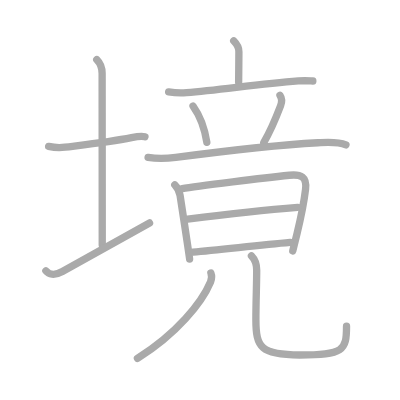
t = 0.00 s
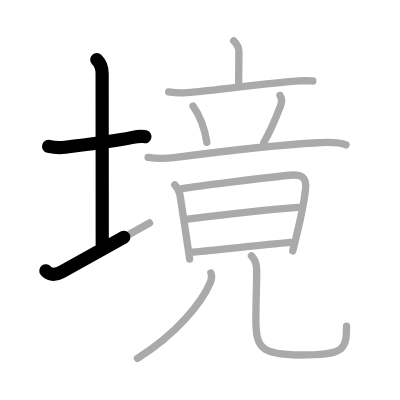
t = 2.75 s
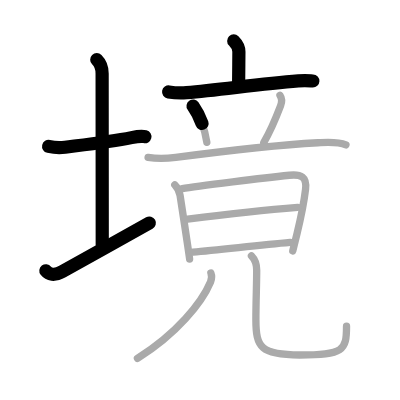
t = 5.50 s
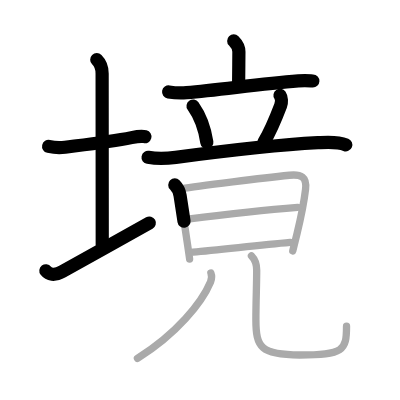
t = 8.50 s
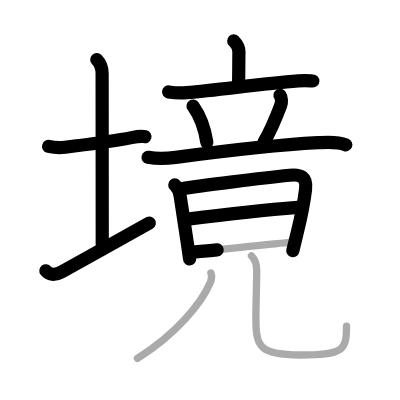
t = 11.25 s
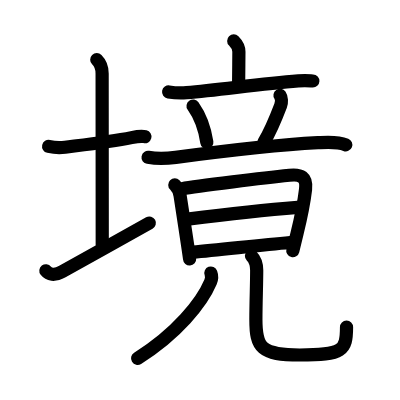
t = 14.00 s

The animated SVG that drew these frames (rendered in a browser with its animation timeline set to each time). Animation: 14 SMIL elements (animate=14); one cycle of 14.00 s.

<?xml version="1.0" standalone="no"?>
<!DOCTYPE svg PUBLIC "-//W3C//DTD SVG 1.1//EN"   "http://www.w3.org/Graphics/SVG/1.1/DTD/svg11.dtd">
<svg width="400px" height="400px"  version="1.1" xmlns="http://www.w3.org/2000/svg">
  <defs>
    <marker id="Triangle" viewBox="0 0 10 10" refX="0" refY="5" markerUnits="strokeWidth" markerWidth="3" style="stroke-opacity:0%;fill:#aaaaaa;" markerHeight="2" orient="auto">
      <path d="M 0 0 L 10 5 L 0 10 z" />
    </marker>
    
    <marker id="Arrow" viewBox="0 0 10 10" refX="5" refY="5" markerUnits="strokeWidth" markerWidth="1.8" style="stroke-opacity:0%;fill:#770000;" markerHeight="2" orient="auto">
      <path d="M 0 4 L 6 4 L 4 1 L 10 5 L 4 9 L 6 6 L 0 6 z" />
        <circle cx="5" cy="5" r="5" />
      </marker>
    
    <marker id="TriangleRed" viewBox="0 0 10 10" refX="0" refY="5" markerUnits="strokeWidth" markerWidth="3" style="stroke-opacity:0%;fill:#CC0000;" markerHeight="2" orient="auto">
      <path d="M 0 0 L 10 5 L 0 10 z" />
    </marker>
    
    <marker id="ArrowRed" viewBox="0 0 10 10" refX="5" refY="5" markerUnits="strokeWidth" markerWidth="1.8" style="stroke-opacity:0%;fill:#CC0000;" markerHeight="2" orient="auto">
      <path d="M 0 4 L 6 4 L 4 1 L 10 5 L 4 9 L 6 6 L 0 6 z" />
        <circle cx="5" cy="5" r="5" />
      </marker>
    
  </defs>
  
  <path style="fill:#ffffff; fill-opacity:100%; fill-rule:evenodd; stroke-width:0;" d="M 0 0 L 400px 0 L 400px 400px L 0 400px L 0 0" />

  <g transform="scale(3.6697247706422 3.6697247706422)">
<path style="fill:none; fill-opacity:0%; fill-rule:evenodd; stroke:#aaaaaa; stroke-opacity:100%; stroke-width: 1.5pt; stroke-linejoin:round; stroke-linecap:round;" d="M13.25 39.89c1.62 0.36 3.04 0.41 4.48 0.22c5.32-0.67 12.3-1.45 18.11-2.61c1.39-0.28 2.95-0.43 3.66-0.24"></path>
<path style="fill:none; fill-opacity:0%; fill-rule:evenodd; stroke:#aaaaaa; stroke-opacity:100%; stroke-width: 1.5pt; stroke-linejoin:round; stroke-linecap:round;" d="M26.37 16.25c0.94 0.94 1.46 2.38 1.46 3.75c0 7.25 0.03 36 0.03 46.75"></path>
<path style="fill:none; fill-opacity:0%; fill-rule:evenodd; stroke:#aaaaaa; stroke-opacity:100%; stroke-width: 1.5pt; stroke-linejoin:round; stroke-linecap:round;" d="M12.5 73.79c0.75 0.96 2.25 1.46 4.5 0.21c6.25-3.5 17.5-9.75 23.75-13.25"></path>
<path style="fill:none; fill-opacity:0%; fill-rule:evenodd; stroke:#aaaaaa; stroke-opacity:100%; stroke-width: 1.5pt; stroke-linejoin:round; stroke-linecap:round;" d="M63.69 11.15c0.77 0.77 1.41 1.73 1.41 2.95c0 2.7-0.07 5.78-0.07 8.32"></path>
<path style="fill:none; fill-opacity:0%; fill-rule:evenodd; stroke:#aaaaaa; stroke-opacity:100%; stroke-width: 1.5pt; stroke-linejoin:round; stroke-linecap:round;" d="M45.95 25.04c1.93 0.33 3.75 0.31 4.87 0.22c9.36-0.76 19.69-2.39 30.47-3.2c1.88-0.14 3.01-0.03 3.96 0.01"></path>
<path style="fill:none; fill-opacity:0%; fill-rule:evenodd; stroke:#aaaaaa; stroke-opacity:100%; stroke-width: 1.5pt; stroke-linejoin:round; stroke-linecap:round;" d="M52.61 28.89c2.45 3.45 3.4 7.56 3.75 9.89"></path>
<path style="fill:none; fill-opacity:0%; fill-rule:evenodd; stroke:#aaaaaa; stroke-opacity:100%; stroke-width: 1.5pt; stroke-linejoin:round; stroke-linecap:round;" d="M76.3 25.98c0.45 0.65 0.52 1.88 0.16 2.84c-1.59 4.18-2.84 7.05-4.59 10.03"></path>
<path style="fill:none; fill-opacity:0%; fill-rule:evenodd; stroke:#aaaaaa; stroke-opacity:100%; stroke-width: 1.5pt; stroke-linejoin:round; stroke-linecap:round;" d="M40.35 42.88c2.77 0.49 5.02 0.35 7.54 0.01c11.6-1.52 27.9-3.41 38.73-4c2.49-0.13 5.29-0.4 7.65 0.58"></path>
<path style="fill:none; fill-opacity:0%; fill-rule:evenodd; stroke:#aaaaaa; stroke-opacity:100%; stroke-width: 1.5pt; stroke-linejoin:round; stroke-linecap:round;" d="M47.63 50.38c0.8 0.8 1.24 1.62 1.44 2.88c0.32 2.04 1.35 8.77 2.01 13.22c0.34 2.3 0.59 3.99 0.59 4.1"></path>
<path style="fill:none; fill-opacity:0%; fill-rule:evenodd; stroke:#aaaaaa; stroke-opacity:100%; stroke-width: 1.5pt; stroke-linejoin:round; stroke-linecap:round;" d="M49.67 51.41c3.87-0.72 23.04-3 29.2-3.65c3.19-0.33 4.8 0.44 4.39 3.86c-0.54 4.52-1.31 7.89-2.32 12.02c-0.36 1.46-0.74 3-1.16 4.73"></path>
<path style="fill:none; fill-opacity:0%; fill-rule:evenodd; stroke:#aaaaaa; stroke-opacity:100%; stroke-width: 1.5pt; stroke-linejoin:round; stroke-linecap:round;" d="M51.12 59.7c6.51-0.82 23.63-2.7 30-3.2"></path>
<path style="fill:none; fill-opacity:0%; fill-rule:evenodd; stroke:#aaaaaa; stroke-opacity:100%; stroke-width: 1.5pt; stroke-linejoin:round; stroke-linecap:round;" d="M52.57 68.71c7.18-0.59 17.31-1.84 26.51-2.64"></path>
<path style="fill:none; fill-opacity:0%; fill-rule:evenodd; stroke:#aaaaaa; stroke-opacity:100%; stroke-width: 1.5pt; stroke-linejoin:round; stroke-linecap:round;" d="M57.47 74.4c0.28 0.73 0.21 1.7-0.1 2.45C55 82.5 48.12 91 37.45 97.67"></path>
<path style="fill:none; fill-opacity:0%; fill-rule:evenodd; stroke:#aaaaaa; stroke-opacity:100%; stroke-width: 1.5pt; stroke-linejoin:round; stroke-linecap:round;" d="M68.52 69.72c0.94 0.94 1.43 2.41 1.43 3.95c0 3.83-0.22 8.7-0.22 13.44c0 7.64 1.39 9.63 11.94 9.63c11.95 0 12.76-1.24 12.76-7.87"></path>

<path style="fill:none; fill-opacity:0%; fill-rule:evenodd; stroke:#000000; stroke-opacity:100%; stroke-width: 2.7pt; stroke-linejoin:round; stroke-linecap:round;" d="M13.25 39.89c1.62 0.36 3.04 0.41 4.48 0.22c5.32-0.67 12.3-1.45 18.11-2.61c1.39-0.28 2.95-0.43 3.66-0.24" pathLength="100" stroke-dashoffset="100" stroke-dasharray="100 105"><animate id="dashAnim1" attributeName="stroke-dashoffset" from="100" to="0" dur="1s" calcMode="linear" fill="freeze"/></path>
<path style="fill:none; fill-opacity:0%; fill-rule:evenodd; stroke:#000000; stroke-opacity:100%; stroke-width: 2.7pt; stroke-linejoin:round; stroke-linecap:round;" d="M26.37 16.25c0.94 0.94 1.46 2.38 1.46 3.75c0 7.25 0.03 36 0.03 46.75" pathLength="100" stroke-dashoffset="100" stroke-dasharray="100 105"><animate id="dashAnim2" attributeName="stroke-dashoffset" from="100" to="0" dur="1s" calcMode="linear" begin="dashAnim1.end" fill="freeze"/></path>
<path style="fill:none; fill-opacity:0%; fill-rule:evenodd; stroke:#000000; stroke-opacity:100%; stroke-width: 2.7pt; stroke-linejoin:round; stroke-linecap:round;" d="M12.5 73.79c0.75 0.96 2.25 1.46 4.5 0.21c6.25-3.5 17.5-9.75 23.75-13.25" pathLength="100" stroke-dashoffset="100" stroke-dasharray="100 105"><animate id="dashAnim3" attributeName="stroke-dashoffset" from="100" to="0" dur="1s" calcMode="linear" begin="dashAnim2.end" fill="freeze"/></path>
<path style="fill:none; fill-opacity:0%; fill-rule:evenodd; stroke:#000000; stroke-opacity:100%; stroke-width: 2.7pt; stroke-linejoin:round; stroke-linecap:round;" d="M63.69 11.15c0.77 0.77 1.41 1.73 1.41 2.95c0 2.7-0.07 5.78-0.07 8.32" pathLength="100" stroke-dashoffset="100" stroke-dasharray="100 105"><animate id="dashAnim4" attributeName="stroke-dashoffset" from="100" to="0" dur="1s" calcMode="linear" begin="dashAnim3.end" fill="freeze"/></path>
<path style="fill:none; fill-opacity:0%; fill-rule:evenodd; stroke:#000000; stroke-opacity:100%; stroke-width: 2.7pt; stroke-linejoin:round; stroke-linecap:round;" d="M45.95 25.04c1.93 0.33 3.75 0.31 4.87 0.22c9.36-0.76 19.69-2.39 30.47-3.2c1.88-0.14 3.01-0.03 3.96 0.01" pathLength="100" stroke-dashoffset="100" stroke-dasharray="100 105"><animate id="dashAnim5" attributeName="stroke-dashoffset" from="100" to="0" dur="1s" calcMode="linear" begin="dashAnim4.end" fill="freeze"/></path>
<path style="fill:none; fill-opacity:0%; fill-rule:evenodd; stroke:#000000; stroke-opacity:100%; stroke-width: 2.7pt; stroke-linejoin:round; stroke-linecap:round;" d="M52.61 28.89c2.45 3.45 3.4 7.56 3.75 9.89" pathLength="100" stroke-dashoffset="100" stroke-dasharray="100 105"><animate id="dashAnim6" attributeName="stroke-dashoffset" from="100" to="0" dur="1s" calcMode="linear" begin="dashAnim5.end" fill="freeze"/></path>
<path style="fill:none; fill-opacity:0%; fill-rule:evenodd; stroke:#000000; stroke-opacity:100%; stroke-width: 2.7pt; stroke-linejoin:round; stroke-linecap:round;" d="M76.3 25.98c0.45 0.65 0.52 1.88 0.16 2.84c-1.59 4.18-2.84 7.05-4.59 10.03" pathLength="100" stroke-dashoffset="100" stroke-dasharray="100 105"><animate id="dashAnim7" attributeName="stroke-dashoffset" from="100" to="0" dur="1s" calcMode="linear" begin="dashAnim6.end" fill="freeze"/></path>
<path style="fill:none; fill-opacity:0%; fill-rule:evenodd; stroke:#000000; stroke-opacity:100%; stroke-width: 2.7pt; stroke-linejoin:round; stroke-linecap:round;" d="M40.35 42.88c2.77 0.49 5.02 0.35 7.54 0.01c11.6-1.52 27.9-3.41 38.73-4c2.49-0.13 5.29-0.4 7.65 0.58" pathLength="100" stroke-dashoffset="100" stroke-dasharray="100 105"><animate id="dashAnim8" attributeName="stroke-dashoffset" from="100" to="0" dur="1s" calcMode="linear" begin="dashAnim7.end" fill="freeze"/></path>
<path style="fill:none; fill-opacity:0%; fill-rule:evenodd; stroke:#000000; stroke-opacity:100%; stroke-width: 2.7pt; stroke-linejoin:round; stroke-linecap:round;" d="M47.63 50.38c0.8 0.8 1.24 1.62 1.44 2.88c0.32 2.04 1.35 8.77 2.01 13.22c0.34 2.3 0.59 3.99 0.59 4.1" pathLength="100" stroke-dashoffset="100" stroke-dasharray="100 105"><animate id="dashAnim9" attributeName="stroke-dashoffset" from="100" to="0" dur="1s" calcMode="linear" begin="dashAnim8.end" fill="freeze"/></path>
<path style="fill:none; fill-opacity:0%; fill-rule:evenodd; stroke:#000000; stroke-opacity:100%; stroke-width: 2.7pt; stroke-linejoin:round; stroke-linecap:round;" d="M49.67 51.41c3.87-0.72 23.04-3 29.2-3.65c3.19-0.33 4.8 0.44 4.39 3.86c-0.54 4.52-1.31 7.89-2.32 12.02c-0.36 1.46-0.74 3-1.16 4.73" pathLength="100" stroke-dashoffset="100" stroke-dasharray="100 105"><animate id="dashAnim10" attributeName="stroke-dashoffset" from="100" to="0" dur="1s" calcMode="linear" begin="dashAnim9.end" fill="freeze"/></path>
<path style="fill:none; fill-opacity:0%; fill-rule:evenodd; stroke:#000000; stroke-opacity:100%; stroke-width: 2.7pt; stroke-linejoin:round; stroke-linecap:round;" d="M51.12 59.7c6.51-0.82 23.63-2.7 30-3.2" pathLength="100" stroke-dashoffset="100" stroke-dasharray="100 105"><animate id="dashAnim11" attributeName="stroke-dashoffset" from="100" to="0" dur="1s" calcMode="linear" begin="dashAnim10.end" fill="freeze"/></path>
<path style="fill:none; fill-opacity:0%; fill-rule:evenodd; stroke:#000000; stroke-opacity:100%; stroke-width: 2.7pt; stroke-linejoin:round; stroke-linecap:round;" d="M52.57 68.71c7.18-0.59 17.31-1.84 26.51-2.64" pathLength="100" stroke-dashoffset="100" stroke-dasharray="100 105"><animate id="dashAnim12" attributeName="stroke-dashoffset" from="100" to="0" dur="1s" calcMode="linear" begin="dashAnim11.end" fill="freeze"/></path>
<path style="fill:none; fill-opacity:0%; fill-rule:evenodd; stroke:#000000; stroke-opacity:100%; stroke-width: 2.7pt; stroke-linejoin:round; stroke-linecap:round;" d="M57.47 74.4c0.28 0.73 0.21 1.7-0.1 2.45C55 82.5 48.12 91 37.45 97.67" pathLength="100" stroke-dashoffset="100" stroke-dasharray="100 105"><animate id="dashAnim13" attributeName="stroke-dashoffset" from="100" to="0" dur="1s" calcMode="linear" begin="dashAnim12.end" fill="freeze"/></path>
<path style="fill:none; fill-opacity:0%; fill-rule:evenodd; stroke:#000000; stroke-opacity:100%; stroke-width: 2.7pt; stroke-linejoin:round; stroke-linecap:round;" d="M68.52 69.72c0.94 0.94 1.43 2.41 1.43 3.95c0 3.83-0.22 8.7-0.22 13.44c0 7.64 1.39 9.63 11.94 9.63c11.95 0 12.76-1.24 12.76-7.87" pathLength="100" stroke-dashoffset="100" stroke-dasharray="100 105"><animate id="dashAnim14" attributeName="stroke-dashoffset" from="100" to="0" dur="1s" calcMode="linear" begin="dashAnim13.end" fill="freeze"/></path>

</g>

</svg>  
          
